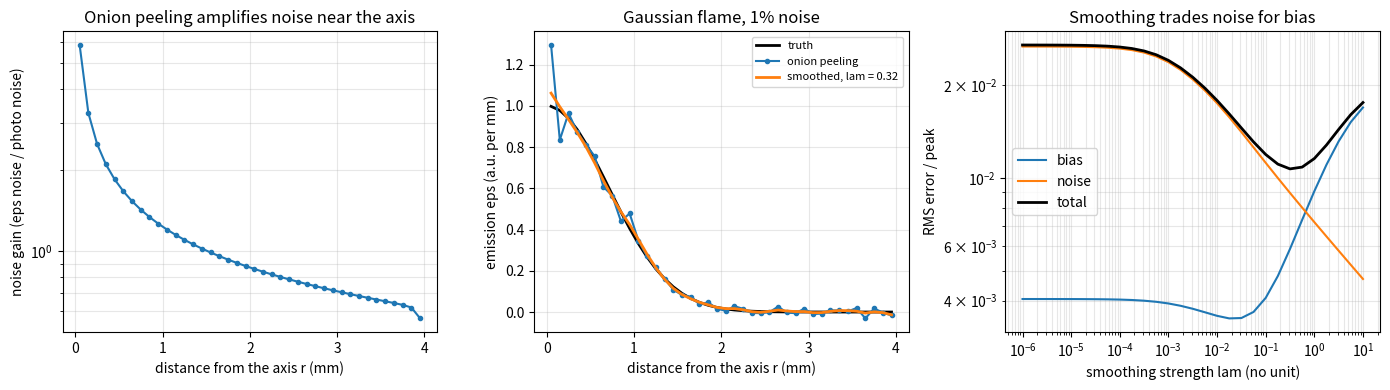
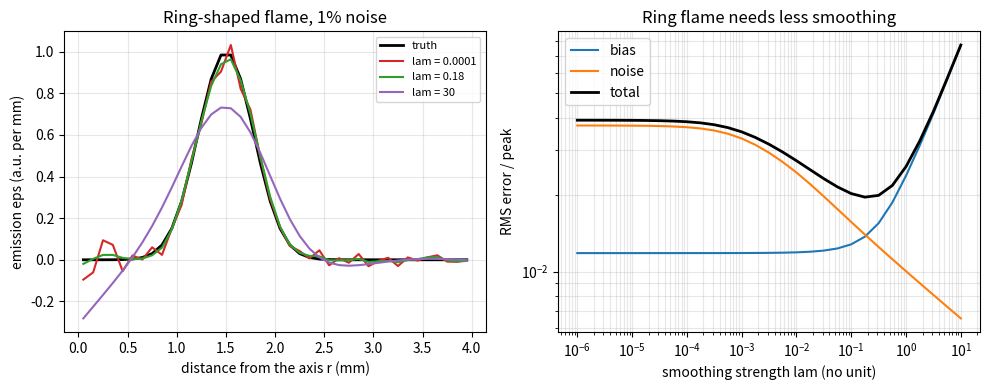
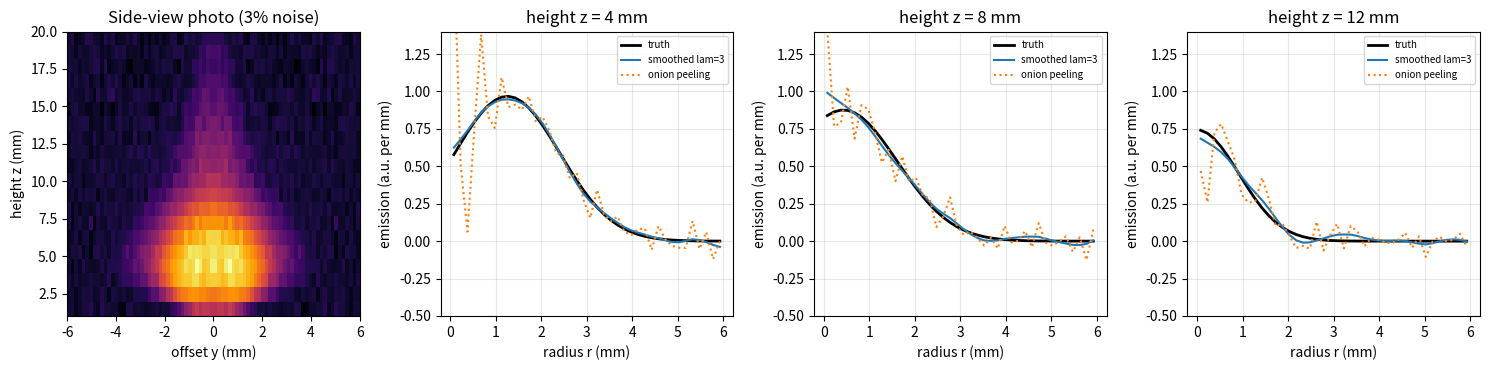

Python code for these plots, in order:
"""Session 3 (Level 3): the inverse Abel transform: onion peeling, smoothing, noise, and a candle mini-project.

Run:  python start.py 3
"""
# %% [markdown]
# # Session 3: from the photo back to the flame
# **A. Real-world problem.** You have a photo of a flame and want the glow of its inside, not
# the sum along each line of sight. If the flame is round about its axis, one photo is enough:
# peel it like an onion. The catch is noise. Every real photo has a little noise, and the
# inversion multiplies it, most of all near the axis. You will measure that amplification,
# fight it with a smoothing method, and see the price (bias). Everything is checked against
# the exact pair Gaussian -> Gaussian from Session 2.

# %%
import pathlib

import numpy as np

OUT = (pathlib.Path(__file__).resolve().parent if "__file__" in globals() else pathlib.Path(".")) / "out"
R_MM = 4.0


# %% [markdown]
# ## Step 1: the forward model and the exact truth
# The matrix W (Session 2) turns ring emissions into a brightness profile. To avoid the
# "inverse crime" (testing a method on data made by the very same approximation), the test
# photos below come from a *fine* numerical integral, not from W.

# %%
def ring_matrix(N, R=R_MM):
    dr = R / N
    edges = dr * np.arange(N + 1)
    y = edges[:N]
    inner = np.sqrt(np.clip(edges[None, :-1] ** 2 - y[:, None] ** 2, 0.0, None))
    outer = np.sqrt(np.clip(edges[None, 1:] ** 2 - y[:, None] ** 2, 0.0, None))
    return 2.0 * (outer - inner)


def radii(N, R=R_MM):
    """Ring middles r_j (mm)."""
    return (R / N) * (np.arange(N) + 0.5)


def gauss_eps(r, a):
    return np.exp(-(np.asarray(r, dtype=float) / a) ** 2)


def ring_eps(r, r0, w):
    return np.exp(-((np.asarray(r, dtype=float) - r0) / w) ** 2)


def photo_profile(eps_fn, N, R=R_MM, n_fine=3000):
    """Brightness at y_i = i*dr from a fine integral (not from W): I = 2 * int eps(sqrt(y^2+u^2)) du."""
    I = np.zeros(N)
    for i, y in enumerate((R / N) * np.arange(N)):
        u = np.linspace(0.0, np.sqrt(R * R - y * y), n_fine + 1)
        f = eps_fn(np.sqrt(y * y + u * u))
        I[i] = 2.0 * np.sum(0.5 * (f[1:] + f[:-1]) * np.diff(u))
    return I


def add_noise(I, frac, rng):
    """Gaussian noise with standard deviation frac * (peak brightness)."""
    return I + frac * I.max() * rng.standard_normal(I.shape)


# %% [markdown]
# ## Step 2: onion peeling
# W is upper triangular: the outermost line of sight (i = N-1) crosses only the outermost ring.
# Solve it first, then move inwards, each time subtracting what the outer rings already explain:
#
#     eps_i = ( I_i - sum over j > i of W_ij eps_j ) / W_ii

# %%
def onion_peel(I, R=R_MM):
    I = np.asarray(I, dtype=float)
    N = len(I)
    W = ring_matrix(N, R)
    eps = np.zeros(N)
    for i in range(N - 1, -1, -1):
        eps[i] = (I[i] - W[i, i + 1:] @ eps[i + 1:]) / W[i, i]
    return eps


# %% [markdown]
# ## Step 3: noise amplification
# Inversion is linear: eps = W^-1 I. If each I_i has independent noise of size sigma, the noise
# in ring i is sigma times the length of row i of W^-1. This number is the *gain* of ring i.

# %%
def noise_gain(N, R=R_MM):
    """Standard deviation of eps_i divided by the noise sigma of the photo, for onion peeling."""
    return np.linalg.norm(np.linalg.inv(ring_matrix(N, R)), axis=1)


# %% [markdown]
# ## Step 4: smoothing (Tikhonov regularisation)
# Instead of demanding W eps = I exactly, minimise  |W eps - I|^2 + lam * s * |D eps|^2,
# where D takes second differences (it is zero for a straight-line profile and large for a
# jagged one) and s = mean(diag(W^T W)) makes `lam` a pure number. Large lam = smooth but
# biased; lam = 0 gives noisy onion peeling.

# %%
def smooth_invert(I, lam, R=R_MM):
    I = np.asarray(I, dtype=float)
    N = len(I)
    W = ring_matrix(N, R)
    D = np.diff(np.eye(N), n=2, axis=0)
    s = np.trace(W.T @ W) / N
    return np.linalg.solve(W.T @ W + lam * s * (D.T @ D), W.T @ I)


def trial(eps_fn, N, lam, frac, n_trials=100, seed=0, R=R_MM):
    """Monte Carlo: return (mean estimate, std of estimate, truth) over noisy photos."""
    rng = np.random.default_rng(seed)
    I0 = photo_profile(eps_fn, N, R)
    est = np.array([smooth_invert(add_noise(I0, frac, rng), lam, R) for _ in range(n_trials)])
    return est.mean(axis=0), est.std(axis=0), eps_fn(radii(N, R))


def bias_noise_total(eps_fn, N, lam, frac, n_trials=100, seed=0, R=R_MM):
    """RMS bias, RMS noise and RMS total error (all relative to the peak of eps)."""
    mean, std, truth = trial(eps_fn, N, lam, frac, n_trials, seed, R)
    peak = truth.max()
    bias = np.sqrt(np.mean((mean - truth) ** 2)) / peak
    noise = np.sqrt(np.mean(std ** 2)) / peak
    return float(bias), float(noise), float(np.hypot(bias, noise))


def bias_noise_exact(eps_fn, N, lam, frac, R=R_MM):
    """The same three numbers without random draws. The estimate is linear, eps_hat = G I, so
    bias = G I_true - eps_true and noise_i = sigma * (length of row i of G); sigma = frac * peak(I)."""
    W = ring_matrix(N, R)
    D = np.diff(np.eye(N), n=2, axis=0)
    s = np.trace(W.T @ W) / N
    G = np.linalg.solve(W.T @ W + lam * s * (D.T @ D), W.T)
    I0 = photo_profile(eps_fn, N, R)
    truth = eps_fn(radii(N, R))
    peak = truth.max()
    bias = np.sqrt(np.mean((G @ I0 - truth) ** 2)) / peak
    noise = frac * I0.max() * np.sqrt(np.mean(np.sum(G * G, axis=1))) / peak
    return float(bias), float(noise), float(np.hypot(bias, noise))


# %% [markdown]
# ## Step 5: mini-project material, a candle-like flame
# A synthetic side-view "photo" of an axisymmetric flame, in mm: the flame is hollow near the
# base (a ring of glow around dark wax vapour), fills in higher up, and tapers to a tip.
# `candle_emission(r, z)` is the hidden truth; `candle_photo` is what the camera records
# (both sides of the axis, optional noise).

# %%
def candle_emission(r, z):
    s = 3.2 * (z / 6.0) * np.exp(1.0 - z / 6.0)          # flame radius envelope (mm)
    r0 = 0.7 * s * max(0.0, 1.0 - z / 10.0)              # radius of the glow ring (mm); 0 above z = 10 mm
    e = np.exp(-(z / 22.0) ** 2)                         # overall strength fades with height
    return e * np.exp(-((np.asarray(r, dtype=float) - r0) / (0.55 * s)) ** 2)


def candle_photo(N=40, heights=range(1, 21), frac=0.0, seed=1, R=6.0):
    """Rows = heights (mm), columns = offsets y_i (mm) on one side of the axis (flame is symmetric)."""
    rng = np.random.default_rng(seed)
    rows = [photo_profile(lambda r, z=z: candle_emission(r, z), N, R) for z in heights]
    img = np.array(rows)
    if frac > 0:
        img = img + frac * img.max() * rng.standard_normal(img.shape)
    return img


def rel_rms(est, truth):
    """RMS error divided by the peak of the truth."""
    return float(np.sqrt(np.mean((est - truth) ** 2)) / np.max(np.abs(truth)))


def invert_row(row, lam, R=6.0):
    """Radial emission from one image row: onion peeling if lam == 0, otherwise smoothed."""
    return onion_peel(row, R) if lam == 0 else smooth_invert(row, lam, R)


def worst_row_error(img, lam, heights=(4, 8, 12), R=6.0):
    """Largest relative RMS error over the chosen heights (mm); img rows start at z = 1 mm."""
    rr = radii(img.shape[1], R)
    return max(rel_rms(invert_row(img[z - 1], lam, R), candle_emission(rr, z)) for z in heights)


LAM_GRID = (0.0, 0.01, 0.03, 0.1, 0.3, 1.0, 3.0, 10.0)


# %%
if __name__ == "__main__":
    import matplotlib.pyplot as plt

    OUT.mkdir(exist_ok=True)
    N, a, frac = 40, 1.0, 0.01
    r = radii(N)
    gauss = lambda q: gauss_eps(q, a)
    ringf = lambda q: ring_eps(q, 1.5, 0.4)
    rng = np.random.default_rng(3)

    # exact pair: noise-free onion peeling of a Gaussian
    I0 = photo_profile(gauss, N)
    e0 = onion_peel(I0)
    print(f"noise-free onion peeling, Gaussian a=1 mm, N=40: worst error {np.max(np.abs(e0 - gauss(r))):.4f} of peak 1.0")
    gain = noise_gain(N)
    print(f"noise gain (eps noise / photo noise): axis ring {gain[0]:.1f}, middle ring {gain[N // 2]:.1f}, outer ring {gain[-1]:.2f}")

    # one noisy photo
    In = add_noise(I0, frac, rng)
    print(f"noisy photo (1% of peak): onion peeling RMS error {rel_rms(onion_peel(In), gauss(r)):.3f} of the peak, "
          f"smoothed (lam=0.1) {rel_rms(smooth_invert(In, 0.1), gauss(r)):.3f}")

    # bias-noise trade-off
    lams = np.logspace(-6, 1, 29)
    stats = np.array([bias_noise_exact(gauss, N, l, frac) for l in lams])
    best = lams[np.argmin(stats[:, 2])]
    print(f"best smoothing for the Gaussian at 1% noise: lam = {best:.2g}, total error {stats[:, 2].min():.3f} of the peak")
    statr = np.array([bias_noise_exact(ringf, N, l, frac) for l in lams])
    bestr = lams[np.argmin(statr[:, 2])]
    print(f"best smoothing for the ring flame at 1% noise: lam = {bestr:.2g}, total error {statr[:, 2].min():.3f} of the peak")

    fig, axes = plt.subplots(1, 3, figsize=(14, 4))
    ax = axes[0]
    ax.semilogy(r, gain, "o-", ms=3)
    ax.set_xlabel("distance from the axis r (mm)")
    ax.set_ylabel("noise gain (eps noise / photo noise)")
    ax.set_title("Onion peeling amplifies noise near the axis")
    ax.grid(alpha=0.3, which="both")
    ax = axes[1]
    ax.plot(r, gauss(r), "k", lw=2, label="truth")
    ax.plot(r, onion_peel(In), ".-", label="onion peeling")
    ax.plot(r, smooth_invert(In, best), "-", lw=2, label=f"smoothed, lam = {best:.2g}")
    ax.set_xlabel("distance from the axis r (mm)")
    ax.set_ylabel("emission eps (a.u. per mm)")
    ax.set_title("Gaussian flame, 1% noise")
    ax.grid(alpha=0.3)
    ax.legend(fontsize=8)
    ax = axes[2]
    ax.loglog(lams, stats[:, 0], label="bias")
    ax.loglog(lams, stats[:, 1], label="noise")
    ax.loglog(lams, stats[:, 2], "k", lw=2, label="total")
    ax.set_xlabel("smoothing strength lam (no unit)")
    ax.set_ylabel("RMS error / peak")
    ax.set_title("Smoothing trades noise for bias")
    ax.grid(alpha=0.3, which="both")
    ax.legend()
    fig.tight_layout()
    fig.savefig(OUT / "noise_and_smoothing.png", dpi=110)

    # ring-shaped flame: too much smoothing fills the hole
    fig2, axes2 = plt.subplots(1, 2, figsize=(10, 4))
    Ir = add_noise(photo_profile(ringf, N), frac, np.random.default_rng(4))
    ax = axes2[0]
    ax.plot(r, ringf(r), "k", lw=2, label="truth")
    for lam, col in ((1e-4, "tab:red"), (bestr, "tab:green"), (30.0, "tab:purple")):
        ax.plot(r, smooth_invert(Ir, lam), color=col, label=f"lam = {lam:.2g}")
    ax.set_xlabel("distance from the axis r (mm)")
    ax.set_ylabel("emission eps (a.u. per mm)")
    ax.set_title("Ring-shaped flame, 1% noise")
    ax.grid(alpha=0.3)
    ax.legend(fontsize=8)
    ax = axes2[1]
    ax.loglog(lams, statr[:, 0], label="bias")
    ax.loglog(lams, statr[:, 1], label="noise")
    ax.loglog(lams, statr[:, 2], "k", lw=2, label="total")
    ax.set_xlabel("smoothing strength lam (no unit)")
    ax.set_ylabel("RMS error / peak")
    ax.set_title("Ring flame needs less smoothing")
    ax.grid(alpha=0.3, which="both")
    ax.legend()
    fig2.tight_layout()
    fig2.savefig(OUT / "ring_flame.png", dpi=110)

    # mini-project
    img = candle_photo(N=40, frac=0.03)
    zs = [4, 8, 12]
    R6 = 6.0
    rr = radii(40, R6)
    fig3, axes3 = plt.subplots(1, 4, figsize=(15, 3.8))
    axes3[0].imshow(np.hstack([img[::-1, ::-1], img[::-1]]), extent=[-6, 6, 1, 20], origin="upper", cmap="inferno", aspect="auto")
    axes3[0].set_title("Side-view photo (3% noise)")
    axes3[0].set_xlabel("offset y (mm)")
    axes3[0].set_ylabel("height z (mm)")
    for k, z in enumerate(zs):
        ax = axes3[k + 1]
        row = z - 1
        truth = candle_emission(rr, z)
        ax.plot(rr, truth, "k", lw=2, label="truth")
        ax.plot(rr, smooth_invert(img[row], 3.0, R6), label="smoothed lam=3")
        ax.plot(rr, onion_peel(img[row], R6), ":", label="onion peeling")
        ax.set_ylim(-0.5, 1.4)
        ax.set_title(f"height z = {z} mm")
        ax.set_xlabel("radius r (mm)")
        ax.set_ylabel("emission (a.u. per mm)")
        ax.grid(alpha=0.3)
        ax.legend(fontsize=7)
    fig3.tight_layout()
    fig3.savefig(OUT / "candle_rows.png", dpi=110)
    for lam in LAM_GRID:
        print(f"lam = {lam:5.2f}: worst-row error {worst_row_error(img, lam):.3f} of the peak")

# %% [markdown]
# ## Where this stops
# We invert one row at a time and assume a perfectly round, steady flame whose axis is known.
# A puffing, tilted or noisy flame breaks those assumptions. That is the road to the Target:
# see `promo/roadmap.md`.
